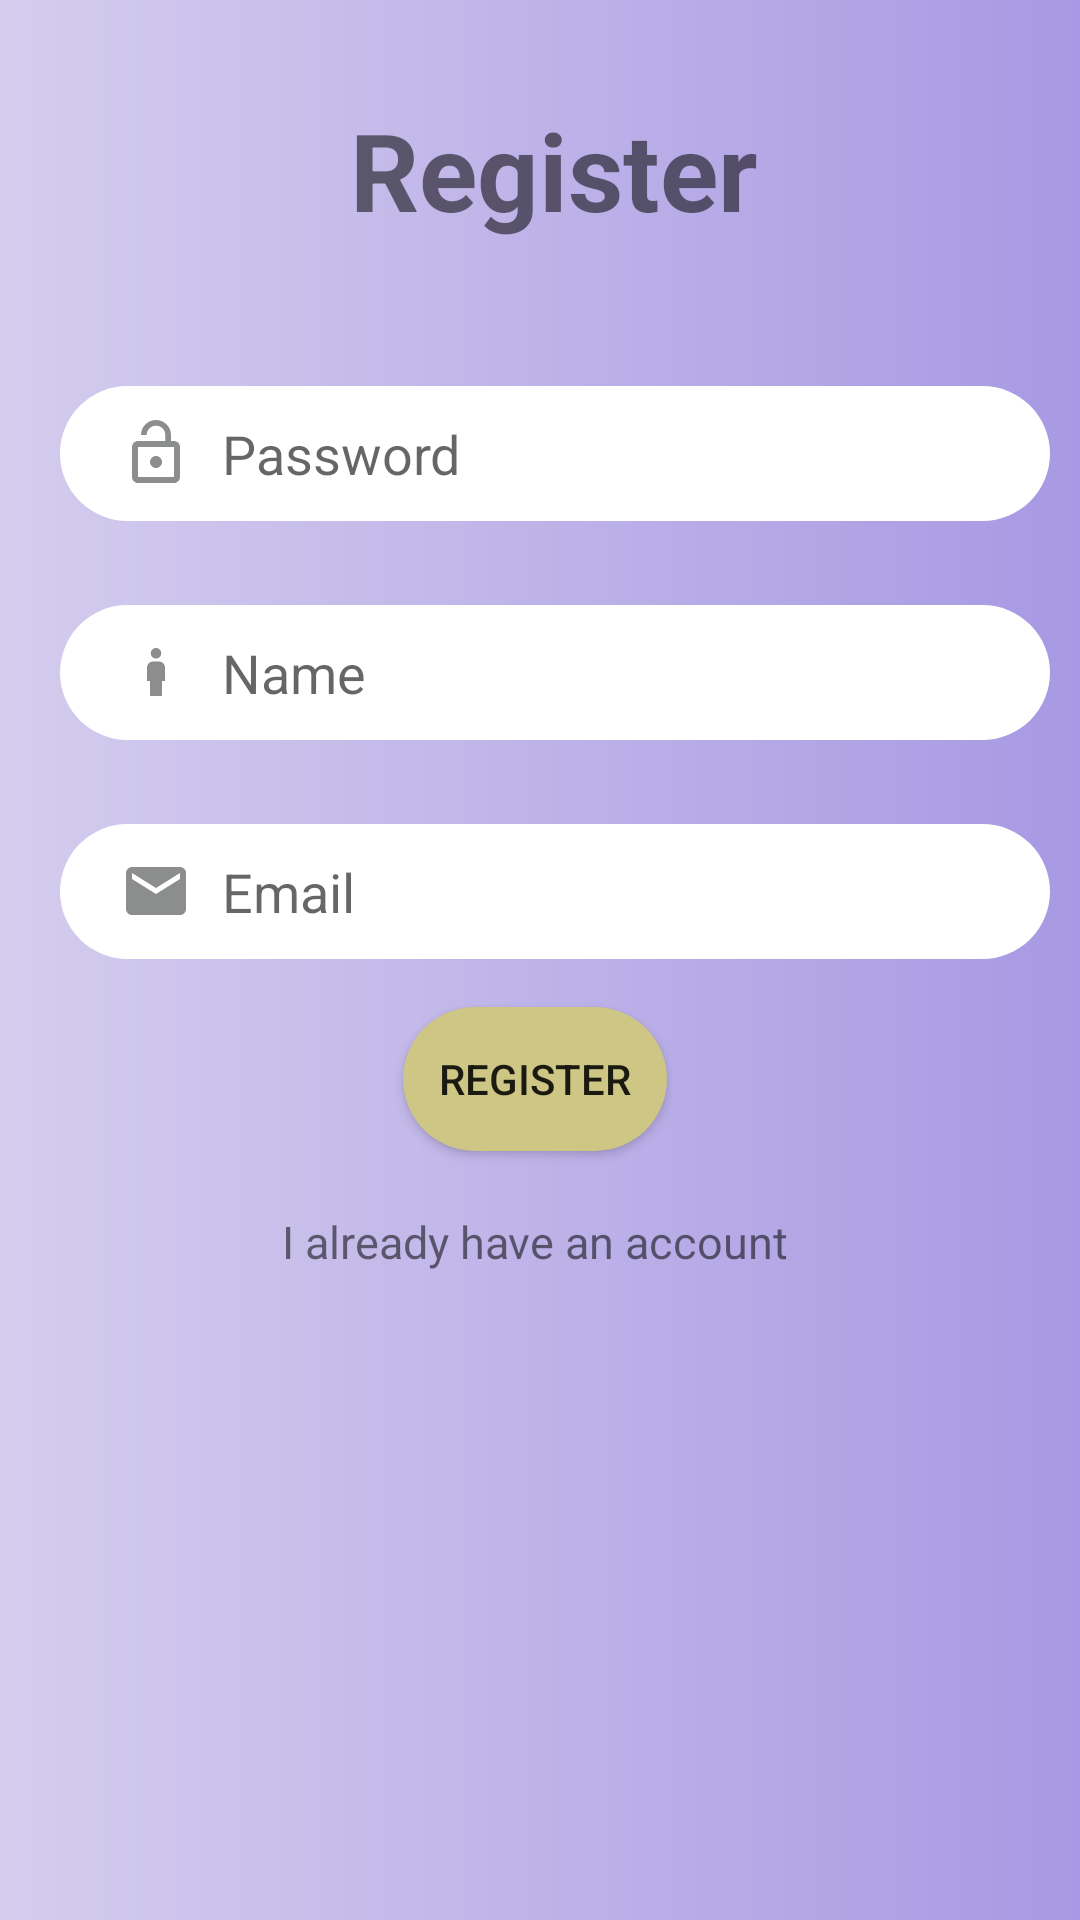

Reconstruct the res/layout file that produces this screen, plus the resources it refers to.
<!-- AndroidManifest.xml: application theme Theme.MyApplication2 -->
<!-- res/layout/activity_main2.xml -->
<?xml version="1.0" encoding="utf-8"?>
<androidx.constraintlayout.widget.ConstraintLayout xmlns:android="http://schemas.android.com/apk/res/android"
    xmlns:app="http://schemas.android.com/apk/res-auto"
    xmlns:tools="http://schemas.android.com/tools"
    android:layout_width="match_parent"
    android:layout_height="match_parent"
    android:background="@drawable/gradient_bg"
    android:paddingStart="20dp"
    android:paddingTop="10dp"
    android:paddingEnd="10dp"
    android:paddingBottom="10dp"
    tools:context=".RegisterActivity">

    <TextView
        android:id="@+id/register"
        android:layout_width="wrap_content"
        android:layout_height="wrap_content"
        android:text="@string/register"
        android:textSize="36sp"
        android:textStyle="bold"
        app:layout_constraintBottom_toBottomOf="parent"
        app:layout_constraintEnd_toEndOf="parent"
        app:layout_constraintHorizontal_bias="0.498"
        app:layout_constraintStart_toStartOf="parent"
        app:layout_constraintTop_toTopOf="parent"
        app:layout_constraintVertical_bias="0.039" />

    <EditText
        android:id="@+id/inputPassword"
        android:layout_width="0dp"
        android:layout_height="45dp"
        android:layout_marginTop="48dp"
        android:background="@drawable/login_bar"
        android:drawableStart="@drawable/ic_baseline_lock_open_24"
        android:drawablePadding="10dp"
        android:ems="10"
        android:hint="@string/password"
        android:inputType="textPersonName"
        android:paddingStart="20dp"
        android:paddingTop="10dp"
        android:paddingEnd="10dp"
        android:paddingBottom="10dp"
        app:layout_constraintEnd_toEndOf="parent"
        app:layout_constraintHorizontal_bias="0.666"
        app:layout_constraintStart_toStartOf="parent"
        app:layout_constraintTop_toBottomOf="@+id/register"
        tools:ignore="TextFields" />

    <EditText
        android:id="@+id/inputName"
        android:layout_width="0dp"
        android:layout_height="45dp"
        android:layout_marginTop="28dp"
        android:background="@drawable/login_bar"
        android:drawableStart="@drawable/ic_baseline_boy_24"
        android:drawablePadding="10dp"
        android:ems="10"
        android:hint="@string/name"
        android:inputType="textPersonName"
        android:paddingStart="20dp"
        android:paddingTop="10dp"
        android:paddingEnd="10dp"
        android:paddingBottom="10dp"
        app:layout_constraintEnd_toEndOf="@+id/inputPassword"
        app:layout_constraintHorizontal_bias="0.0"
        app:layout_constraintStart_toStartOf="@+id/inputPassword"
        app:layout_constraintTop_toBottomOf="@+id/inputPassword"
        tools:ignore="TextFields" />

    <EditText
        android:id="@+id/inputEmail"
        android:layout_width="0dp"
        android:layout_height="45dp"
        android:layout_marginTop="28dp"
        android:background="@drawable/login_bar"
        android:drawableStart="@drawable/ic_baseline_email_24"
        android:drawablePadding="10dp"
        android:ems="10"
        android:hint="@string/email"
        android:inputType="textPersonName"
        android:paddingStart="20dp"
        android:paddingTop="10dp"
        android:paddingEnd="10dp"
        android:paddingBottom="10dp"
        app:layout_constraintEnd_toEndOf="@+id/inputName"
        app:layout_constraintHorizontal_bias="0.0"
        app:layout_constraintStart_toStartOf="@+id/inputName"
        app:layout_constraintTop_toBottomOf="@+id/inputName"
        tools:ignore="TextFields" />

    <Button
        android:id="@+id/button"
        android:layout_width="wrap_content"
        android:layout_height="wrap_content"
        android:layout_marginTop="16dp"
        android:background="@drawable/sign_in_bar"
        android:text="@string/register"
        app:layout_constraintEnd_toEndOf="@+id/inputEmail"
        app:layout_constraintHorizontal_bias="0.473"
        app:layout_constraintStart_toStartOf="@+id/inputEmail"
        app:layout_constraintTop_toBottomOf="@+id/inputEmail" />

    <TextView
        android:id="@+id/alreadyhaveAccount"
        android:layout_width="wrap_content"
        android:layout_height="wrap_content"
        android:layout_marginTop="20dp"
        android:text="@string/i_already_have_an_account"
        android:textSize="15sp"
        app:layout_constraintEnd_toEndOf="@+id/button"
        app:layout_constraintStart_toStartOf="@+id/button"
        app:layout_constraintTop_toBottomOf="@+id/button" />

    <ProgressBar
        android:id="@+id/progressBar"
        style="?android:attr/progressBarStyle"
        android:layout_width="38dp"
        android:layout_height="51dp"
        android:visibility="gone"
        app:layout_constraintBottom_toBottomOf="parent"
        app:layout_constraintEnd_toEndOf="parent"
        app:layout_constraintStart_toStartOf="parent"
        app:layout_constraintTop_toTopOf="parent" />

</androidx.constraintlayout.widget.ConstraintLayout>
<!-- resources referenced by this layout -->
<resources>
  <!-- drawable gradient_bg (drawable) -->
  <?xml version="1.0" encoding="utf-8"?>
  <shape xmlns:android="http://schemas.android.com/apk/res/android">
      <gradient
          android:startColor="#D4CDEE"
          android:endColor="#A799E3"
          android:angle="0"
          />
  
  </shape>
  <!-- drawable ic_baseline_boy_24 (drawable) -->
  <vector android:height="24dp" android:tint="#8C8D8D"
      android:viewportHeight="24" android:viewportWidth="24"
      android:width="24dp" xmlns:android="http://schemas.android.com/apk/res/android">
      <path android:fillColor="@android:color/white" android:pathData="M12,7.5c0.97,0 1.75,-0.78 1.75,-1.75S12.97,4 12,4s-1.75,0.78 -1.75,1.75S11.03,7.5 12,7.5zM14,20v-5h1v-4.5c0,-1.1 -0.9,-2 -2,-2h-2c-1.1,0 -2,0.9 -2,2V15h1v5H14z"/>
  </vector>
  <!-- drawable ic_baseline_email_24 (drawable) -->
  <vector android:height="24dp" android:tint="#8C8D8D"
      android:viewportHeight="24" android:viewportWidth="24"
      android:width="24dp" xmlns:android="http://schemas.android.com/apk/res/android">
      <path android:fillColor="@android:color/white" android:pathData="M20,4L4,4c-1.1,0 -1.99,0.9 -1.99,2L2,18c0,1.1 0.9,2 2,2h16c1.1,0 2,-0.9 2,-2L22,6c0,-1.1 -0.9,-2 -2,-2zM20,8l-8,5 -8,-5L4,6l8,5 8,-5v2z"/>
  </vector>
  <!-- drawable ic_baseline_lock_open_24 (drawable) -->
  <vector android:height="24dp" android:tint="#8C8D8D"
      android:viewportHeight="24" android:viewportWidth="24"
      android:width="24dp" xmlns:android="http://schemas.android.com/apk/res/android">
      <path android:fillColor="@android:color/white" android:pathData="M12,17c1.1,0 2,-0.9 2,-2s-0.9,-2 -2,-2 -2,0.9 -2,2 0.9,2 2,2zM18,8h-1L17,6c0,-2.76 -2.24,-5 -5,-5S7,3.24 7,6h1.9c0,-1.71 1.39,-3.1 3.1,-3.1 1.71,0 3.1,1.39 3.1,3.1v2L6,8c-1.1,0 -2,0.9 -2,2v10c0,1.1 0.9,2 2,2h12c1.1,0 2,-0.9 2,-2L20,10c0,-1.1 -0.9,-2 -2,-2zM18,20L6,20L6,10h12v10z"/>
  </vector>
  <!-- drawable login_bar (drawable) -->
  <?xml version="1.0" encoding="utf-8"?>
  <shape xmlns:android="http://schemas.android.com/apk/res/android"
      android:shape="rectangle">
      <solid
          android:color="#FFFFFF"/>
      <corners
          android:radius="27dp"
          />
  </shape>
  <!-- drawable sign_in_bar (drawable) -->
  <?xml version="1.0" encoding="utf-8"?>
  <shape xmlns:android="http://schemas.android.com/apk/res/android"
      android:shape="rectangle">
      <solid
          android:color="#CDC685"/>
      <corners
          android:radius="25dp"
          />
  
  </shape>
  <string name="email">Email</string>
  <string name="i_already_have_an_account">I already have an account</string>
  <string name="name">Name</string>
  <string name="password">Password</string>
  <string name="register">Register</string>
  <style name="Theme.MyApplication2" parent="Theme.MaterialComponents.DayNight.NoActionBar">
          
          <item name="colorPrimary">@color/purple_500</item>
          <item name="colorPrimaryVariant">@color/purple_700</item>
          <item name="colorOnPrimary">@color/white</item>
          
          <item name="colorSecondary">@color/teal_200</item>
          <item name="colorSecondaryVariant">@color/teal_700</item>
          <item name="colorOnSecondary">@color/black</item>
          
          <item name="android:statusBarColor" tools:targetApi="l">?attr/colorPrimaryVariant</item>
          
      </style>
  <!-- not gathered from this repository: default colours our renderer supplied (Android Studio template values) -->
  <color name="purple_500">#FF6200EE</color>
  <color name="purple_700">#FF3700B3</color>
  <color name="teal_200">#FF03DAC5</color>
  <color name="teal_700">#FF018786</color>
  <color name="black">#FF000000</color>
  <color name="white">#FFFFFFFF</color>
</resources>
